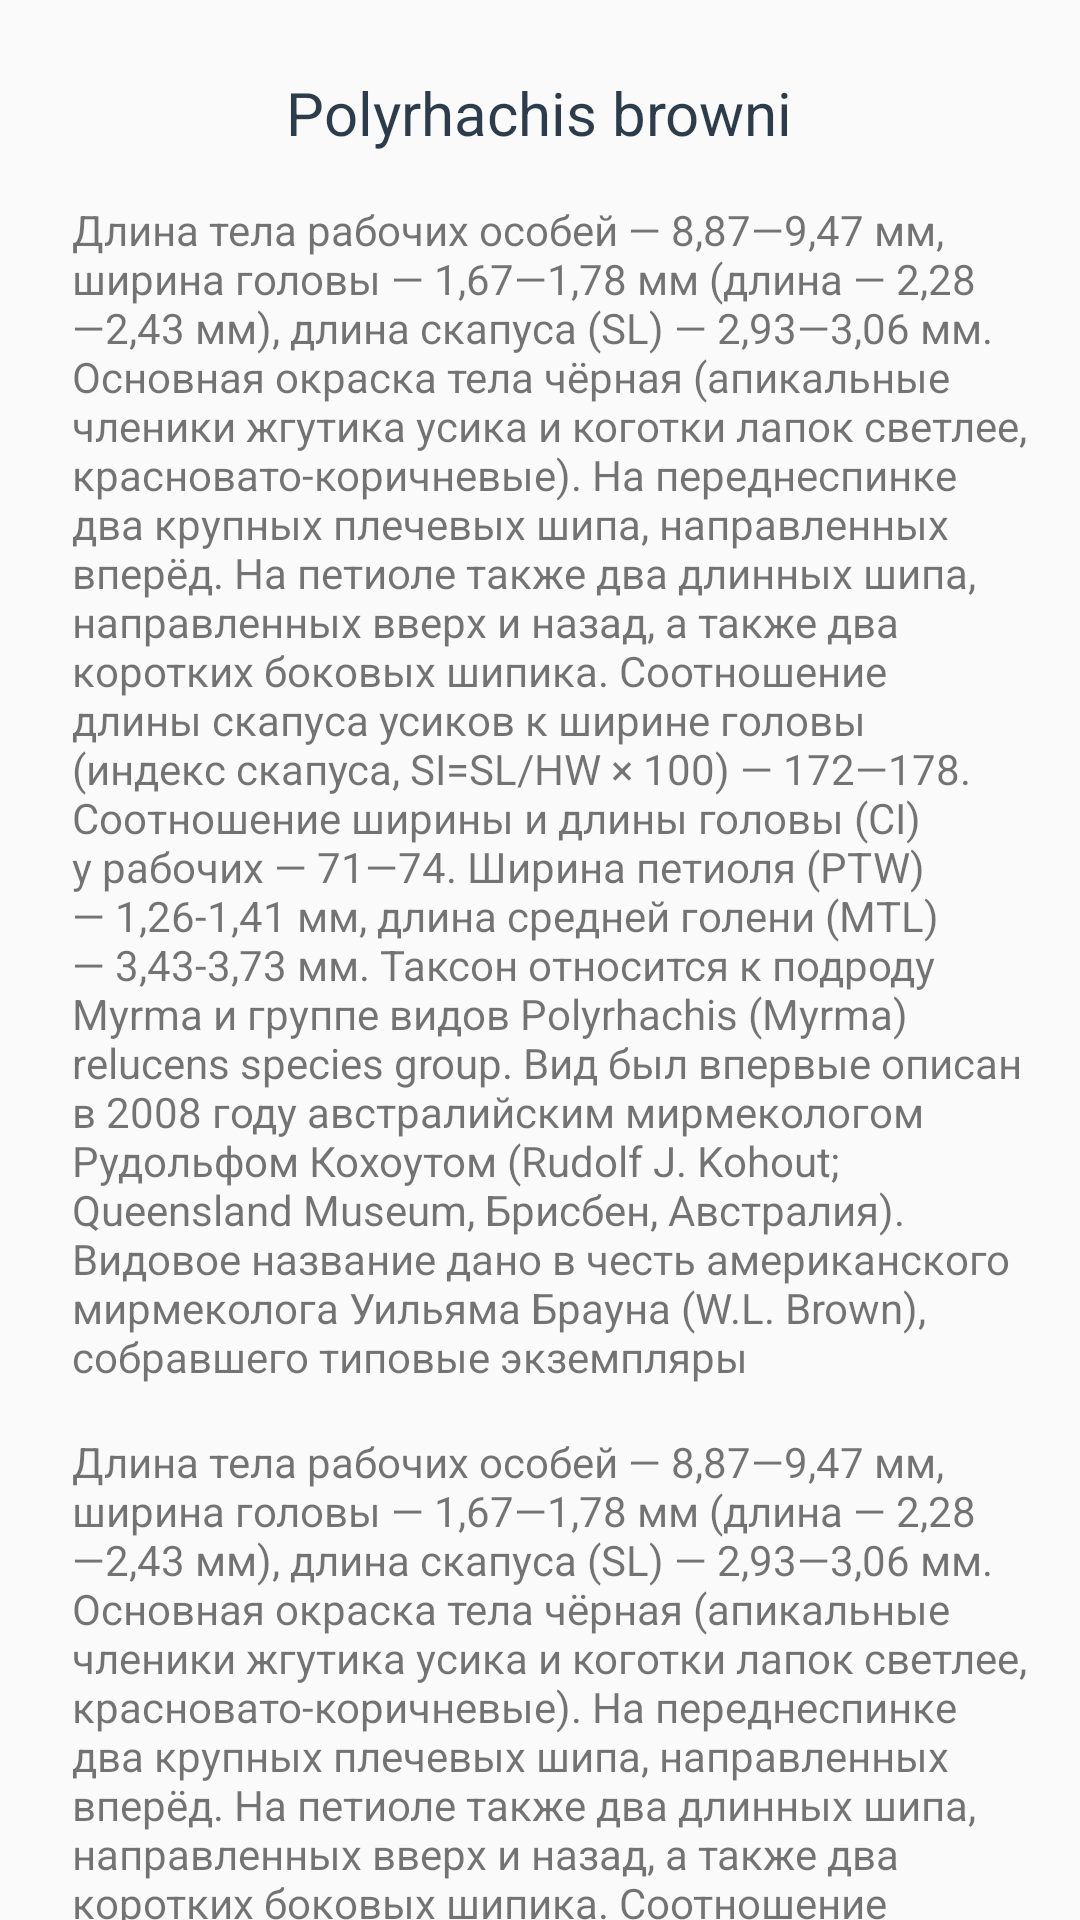

Layout XML and referenced resources for this Android screen:
<!-- AndroidManifest.xml: application theme AppTheme -->
<!-- res/layout/fragment_help.xml -->
<?xml version="1.0" encoding="utf-8"?>
<android.support.v4.widget.NestedScrollView xmlns:android="http://schemas.android.com/apk/res/android"
    android:layout_width="match_parent"
    android:layout_height="wrap_content"
    >
    <LinearLayout
        android:layout_width="match_parent"
        android:layout_height="match_parent"
        android:orientation="vertical">

        <TextView
            android:id="@+id/title_help_view"
            android:layout_width="wrap_content"
            android:layout_height="wrap_content"
            android:layout_gravity="center"
            android:layout_marginTop="24dp"
            android:text="@string/polyrhachis_browni"
            android:textColor="#e1112233"
            android:textSize="20sp" />


        <TextView
            android:layout_width="match_parent"
            android:layout_height="wrap_content"
            android:layout_marginStart="24dp"
            android:layout_marginTop="16dp"
            android:layout_marginEnd="16dp"
            android:gravity="center|start"
            android:text="@string/text_help" />

        <TextView
            android:layout_width="match_parent"
            android:layout_height="wrap_content"
            android:layout_marginStart="24dp"
            android:layout_marginTop="16dp"
            android:layout_marginEnd="16dp"
            android:layout_marginBottom="24dp"
            android:gravity="center|start"
            android:text="@string/text_help" />
    </LinearLayout>
</android.support.v4.widget.NestedScrollView>
<!-- resources referenced by this layout -->
<resources>
  <string name="polyrhachis_browni">Polyrhachis browni</string>
  <string name="text_help">Длина тела рабочих особей — 8,87—9,47 мм, ширина головы — 1,67—1,78 мм (длина — 2,28—2,43 мм), длина скапуса (SL) — 2,93—3,06 мм. Основная окраска тела чёрная (апикальные членики жгутика усика и коготки лапок светлее, красновато-коричневые). На переднеспинке два крупных плечевых шипа, направленных вперёд. На петиоле также два длинных шипа, направленных вверх и назад, а также два коротких боковых шипика. Соотношение длины скапуса усиков к ширине головы (индекс скапуса, SI=SL/HW × 100) — 172—178. Соотношение ширины и длины головы (CI) у рабочих — 71—74. Ширина петиоля (PTW) — 1,26-1,41 мм, длина средней голени (MTL) — 3,43-3,73 мм. Таксон относится к подроду Myrma и группе видов Polyrhachis (Myrma) relucens species group. Вид был впервые описан в 2008 году австралийским мирмекологом Рудольфом Кохоутом (Rudolf J. Kohout; Queensland Museum, Брисбен, Австралия). Видовое название дано в честь американского мирмеколога Уильяма Брауна (W.L. Brown), собравшего типовые экземпляры</string>
  <style name="AppTheme" parent="Theme.AppCompat.Light.NoActionBar">
          
          <item name="colorPrimary">@color/colorPrimary</item>
          <item name="colorPrimaryDark">@color/colorPrimaryDark</item>
          <item name="colorAccent">@color/colorAccent</item>
      </style>
  <color name="colorPrimary">#008577</color>
  <color name="colorPrimaryDark">#00574B</color>
  <color name="colorAccent">#D81B60</color>
</resources>
